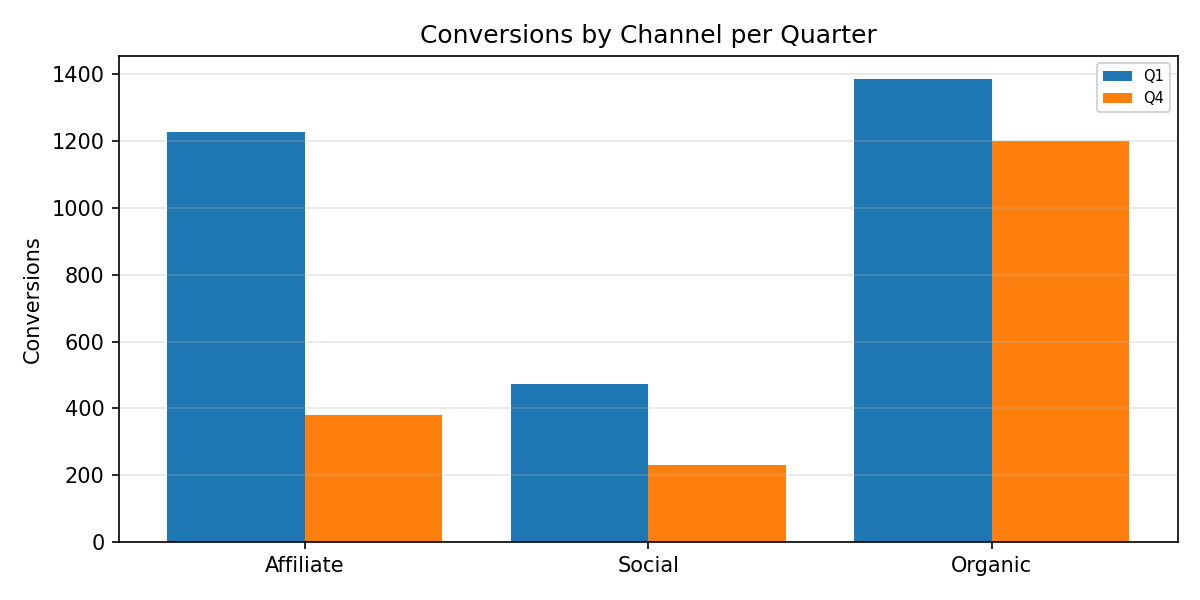

Source data for this figure (header and first rows):
Category, Q1, Q4
Affiliate, 1227, 380.0
Social, 472.0, 229.0
Organic, 1386, 1201
